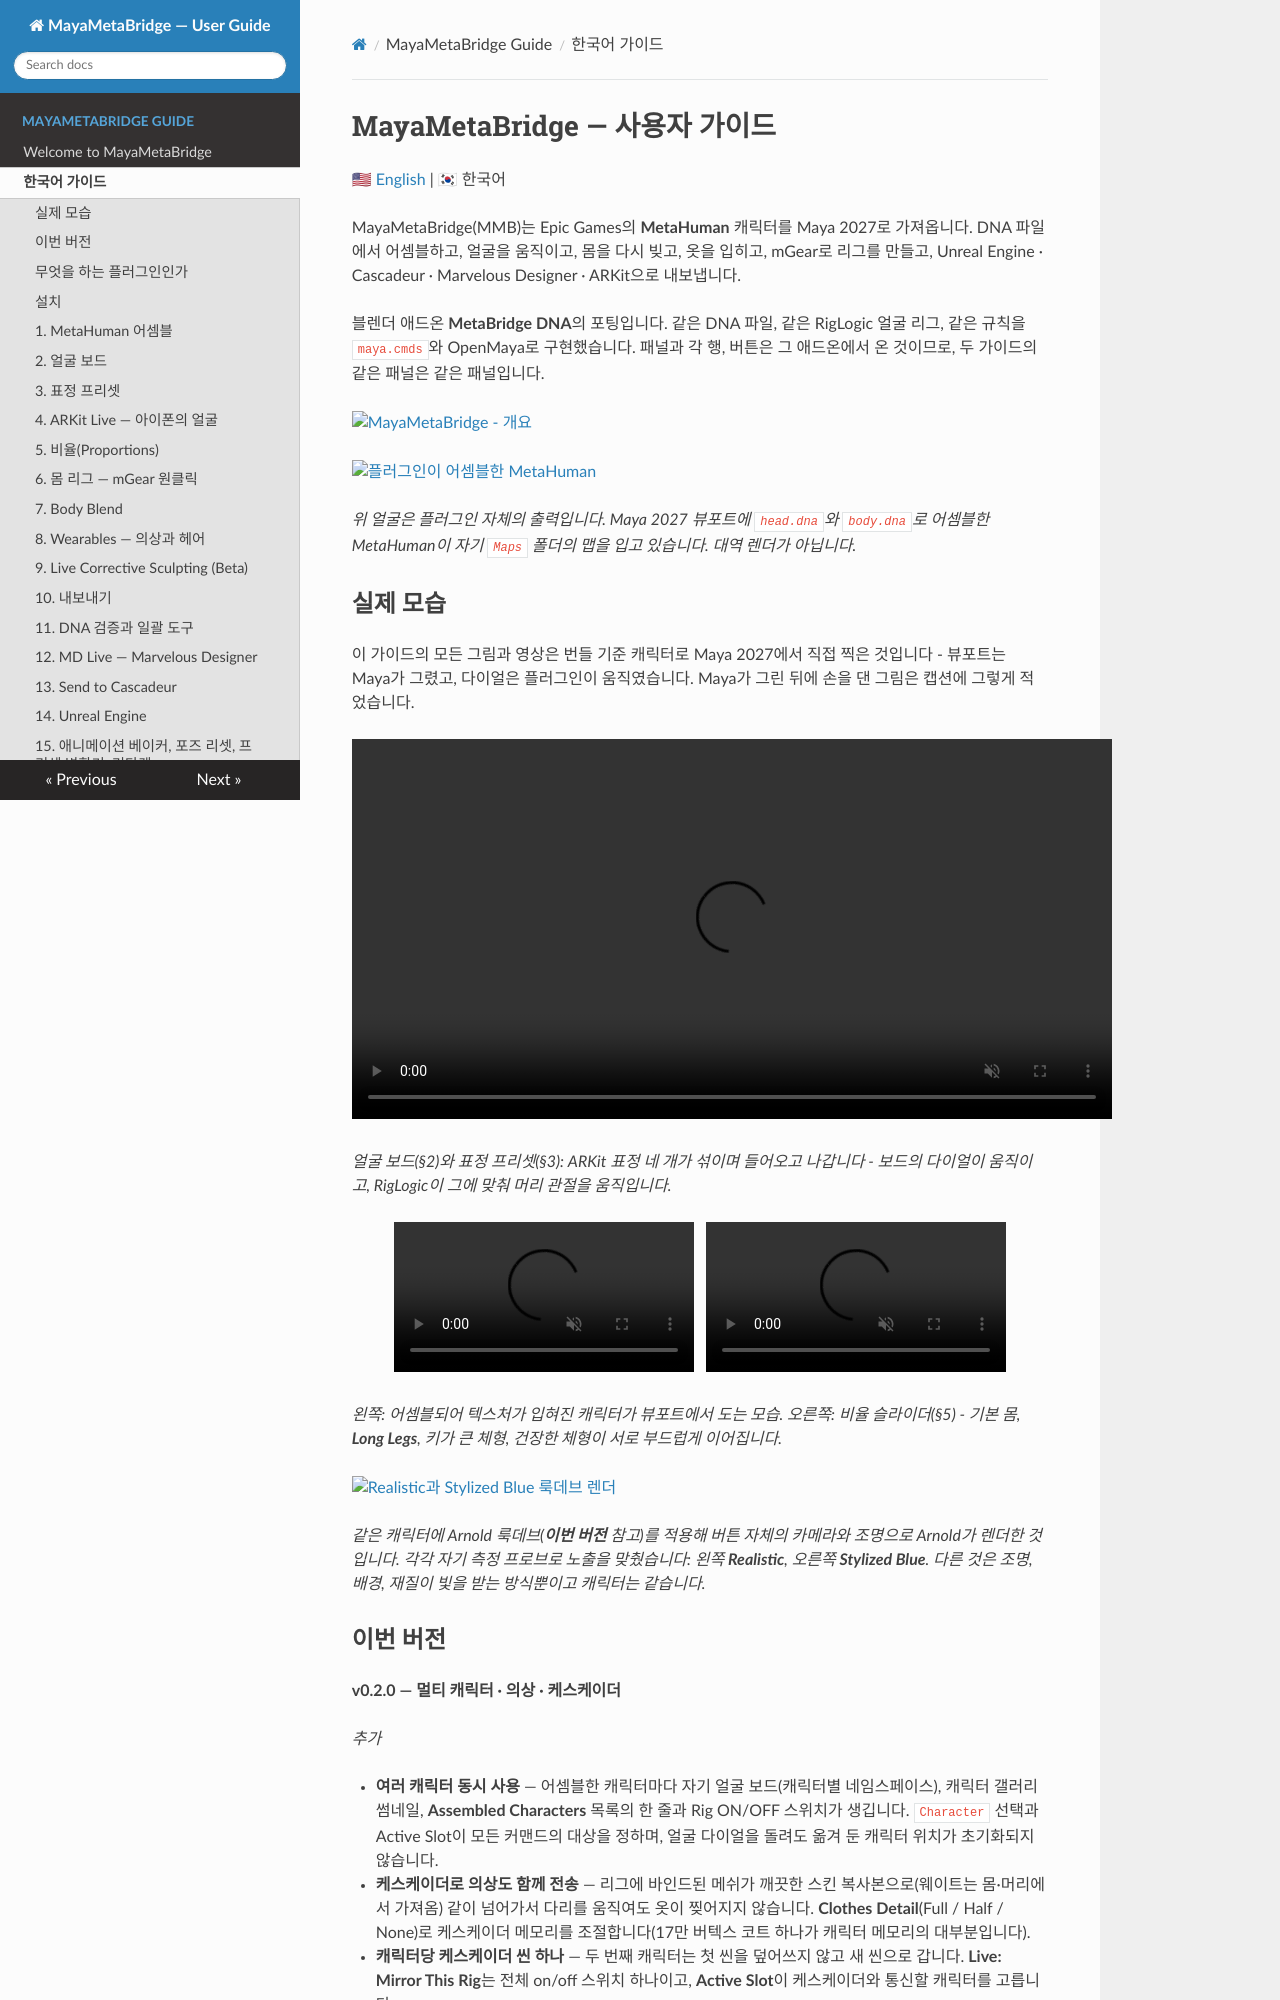

repository: mayalhc/MayaMetaBridge_Wiki · page: KO_index/index.html · generator: mkdocs

# MayaMetaBridge — 사용자 가이드

[🇺🇸 English](./index.md) | 🇰🇷 한국어

MayaMetaBridge(MMB)는 Epic Games의 **MetaHuman** 캐릭터를 Maya 2027로
가져옵니다. DNA 파일에서 어셈블하고, 얼굴을 움직이고, 몸을 다시 빚고, 옷을
입히고, mGear로 리그를 만들고, Unreal Engine · Cascadeur · Marvelous
Designer · ARKit으로 내보냅니다.

블렌더 애드온 **MetaBridge DNA**의 포팅입니다. 같은 DNA 파일, 같은 RigLogic
얼굴 리그, 같은 규칙을 `maya.cmds`와 OpenMaya로 구현했습니다. 패널과 각 행,
버튼은 그 애드온에서 온 것이므로, 두 가이드의 같은 패널은 같은 패널입니다.

<a href="assets/wide_ko.png"><img src="assets/wide_ko.png" alt="MayaMetaBridge - 개요"></a>

<a href="assets/shots/hero_face.png"><img src="assets/shots/hero_face.png" alt="플러그인이 어셈블한 MetaHuman"></a>

*위 얼굴은 플러그인 자체의 출력입니다. Maya 2027 뷰포트에 `head.dna`와
`body.dna`로 어셈블한 MetaHuman이 자기 `Maps` 폴더의 맵을 입고 있습니다.
대역 렌더가 아닙니다.*

## 실제 모습

이 가이드의 모든 그림과 영상은 번들 기준 캐릭터로 Maya 2027에서 직접 찍은
것입니다 - 뷰포트는 Maya가 그렸고, 다이얼은 플러그인이 움직였습니다. Maya가
그린 뒤에 손을 댄 그림은 캡션에 그렇게 적었습니다.

<p align="center">
<video src="assets/video/expressions.mp4" width="760" controls autoplay muted loop playsinline></video>
</p>

*얼굴 보드(§2)와 표정 프리셋(§3): ARKit 표정 네 개가 섞이며 들어오고 나갑니다
- 보드의 다이얼이 움직이고, RigLogic이 그에 맞춰 머리 관절을 움직입니다.*

<p align="center">
<video src="assets/video/turntable.mp4" width="300" controls autoplay muted loop playsinline></video>
&nbsp;
<video src="assets/video/proportions.mp4" width="300" controls autoplay muted loop playsinline></video>
</p>

*왼쪽: 어셈블되어 텍스처가 입혀진 캐릭터가 뷰포트에서 도는 모습. 오른쪽: 비율
슬라이더(§5) - 기본 몸, **Long Legs**, 키가 큰 체형, 건장한 체형이 서로
부드럽게 이어집니다.*

<a href="assets/shots/lookdev_styles.png"><img src="assets/shots/lookdev_styles.png" alt="Realistic과 Stylized Blue 룩데브 렌더"></a>

*같은 캐릭터에 Arnold 룩데브(**이번 버전** 참고)를 적용해 버튼 자체의 카메라와
조명으로 Arnold가 렌더한 것입니다. 각각 자기 측정 프로브로 노출을 맞췄습니다:
왼쪽 **Realistic**, 오른쪽 **Stylized Blue**. 다른 것은 조명, 배경, 재질이 빛을
받는 방식뿐이고 캐릭터는 같습니다.*
